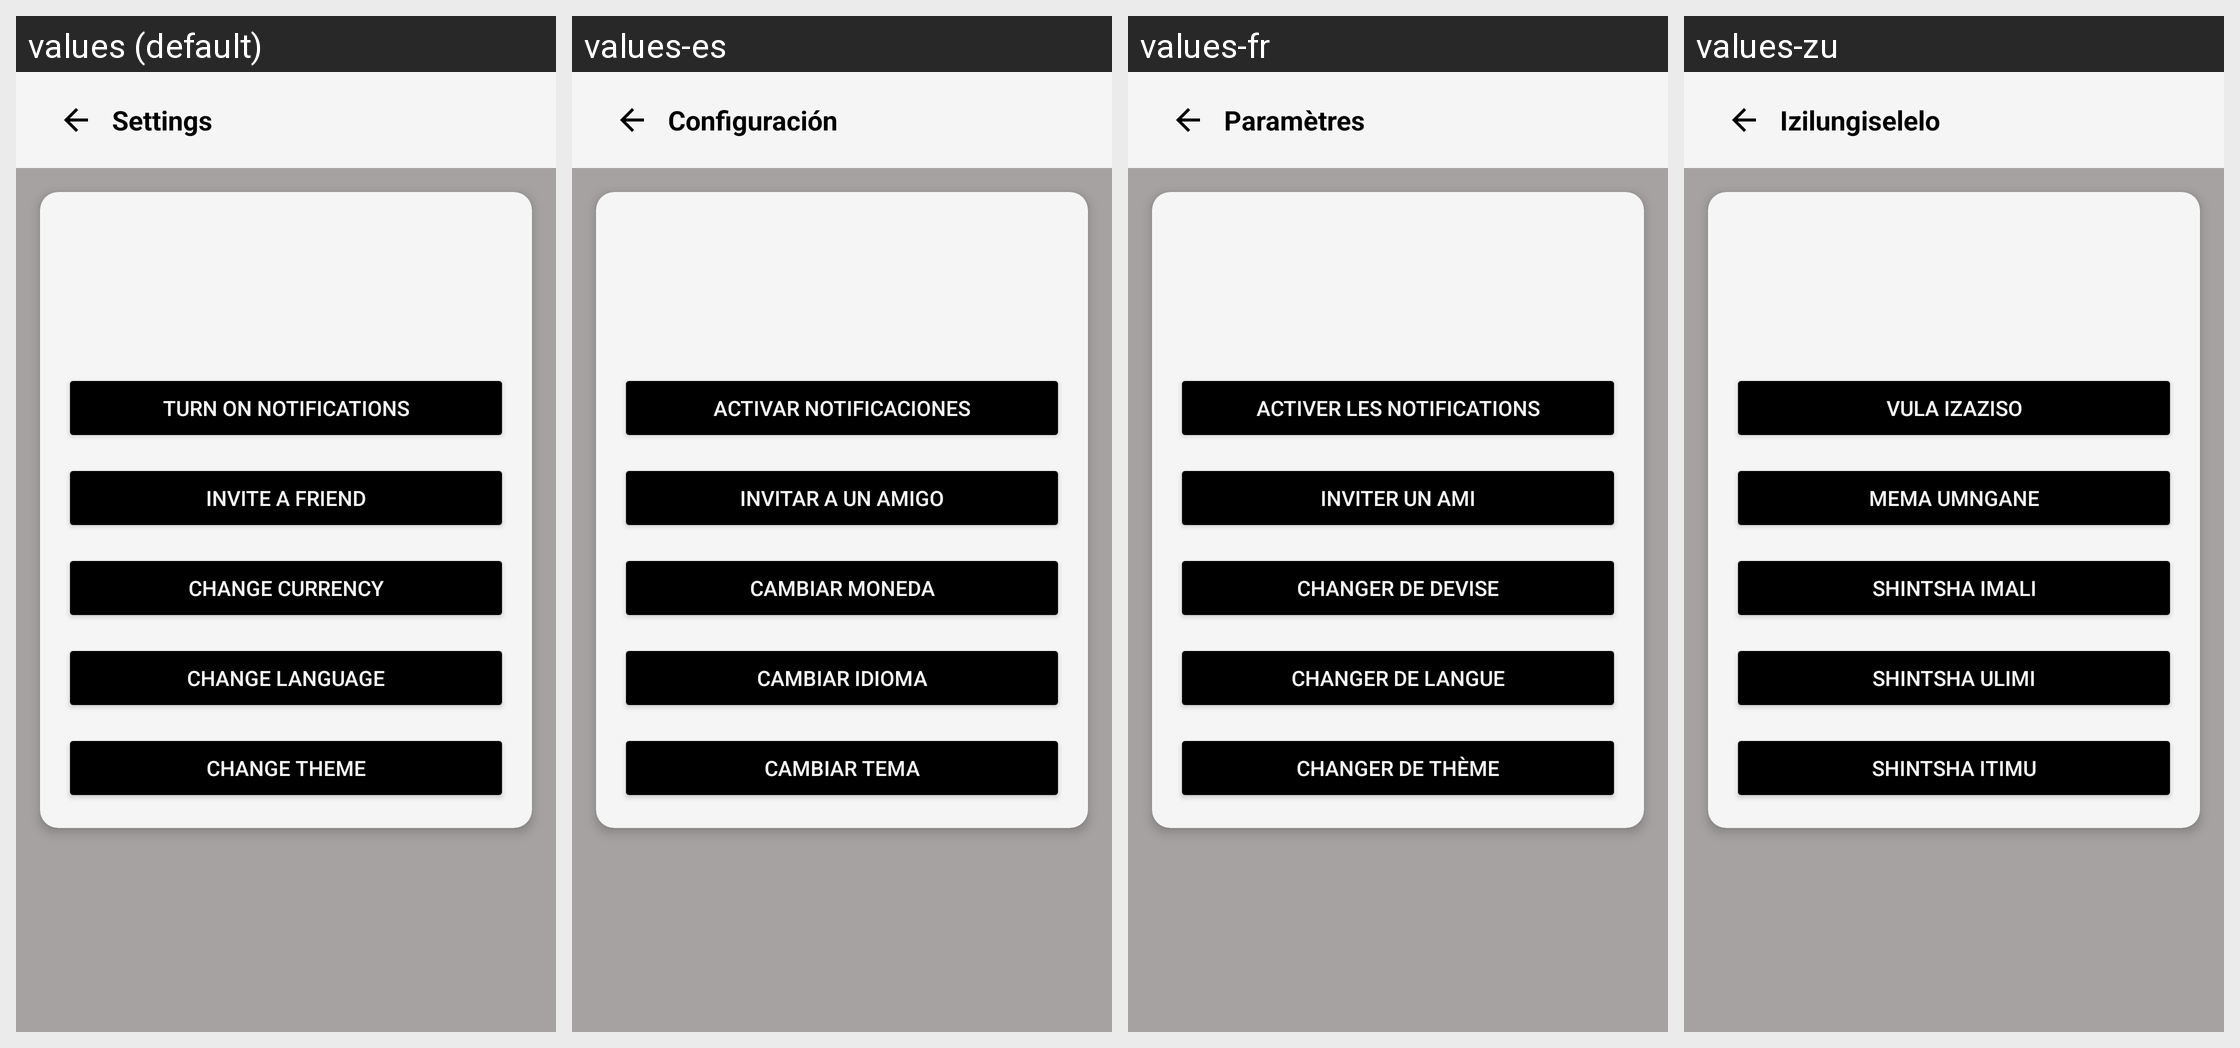

Locale-by-locale string values for the Android screen shown in this grid:
Android screen res/layout/activity_settings.xml rendered under 4 locales, left to right: values (default), values-es, values-fr, values-zu. Device: Nexus 5 (rendered at 1080×1920; each locale shown at half size, 540×960, under a caption strip naming it); theme Theme.BudgetVault.
Other locales in the repository, not shown: values-af.
Strings drawn on this screen, with the default value and each locale's value (text and hints the layout hard-codes, and strings that could not be matched under every locale, appear in the picture but are not listed):

settings_title
  values: Settings
  values-es: Configuración
  values-fr: Paramètres
  values-zu: Izilungiselelo

turn_on_notifications
  values: Turn On Notifications
  values-es: Activar Notificaciones
  values-fr: Activer les Notifications
  values-zu: Vula Izaziso

invite_friend
  values: Invite a friend
  values-es: Invitar a un Amigo
  values-fr: Inviter un Ami
  values-zu: Mema Umngane

change_currency
  values: Change Currency
  values-es: Cambiar Moneda
  values-fr: Changer de Devise
  values-zu: Shintsha Imali

change_language
  values: Change Language
  values-es: Cambiar Idioma
  values-fr: Changer de Langue
  values-zu: Shintsha Ulimi

change_theme
  values: Change Theme
  values-es: Cambiar Tema
  values-fr: Changer de Thème
  values-zu: Shintsha Itimu
